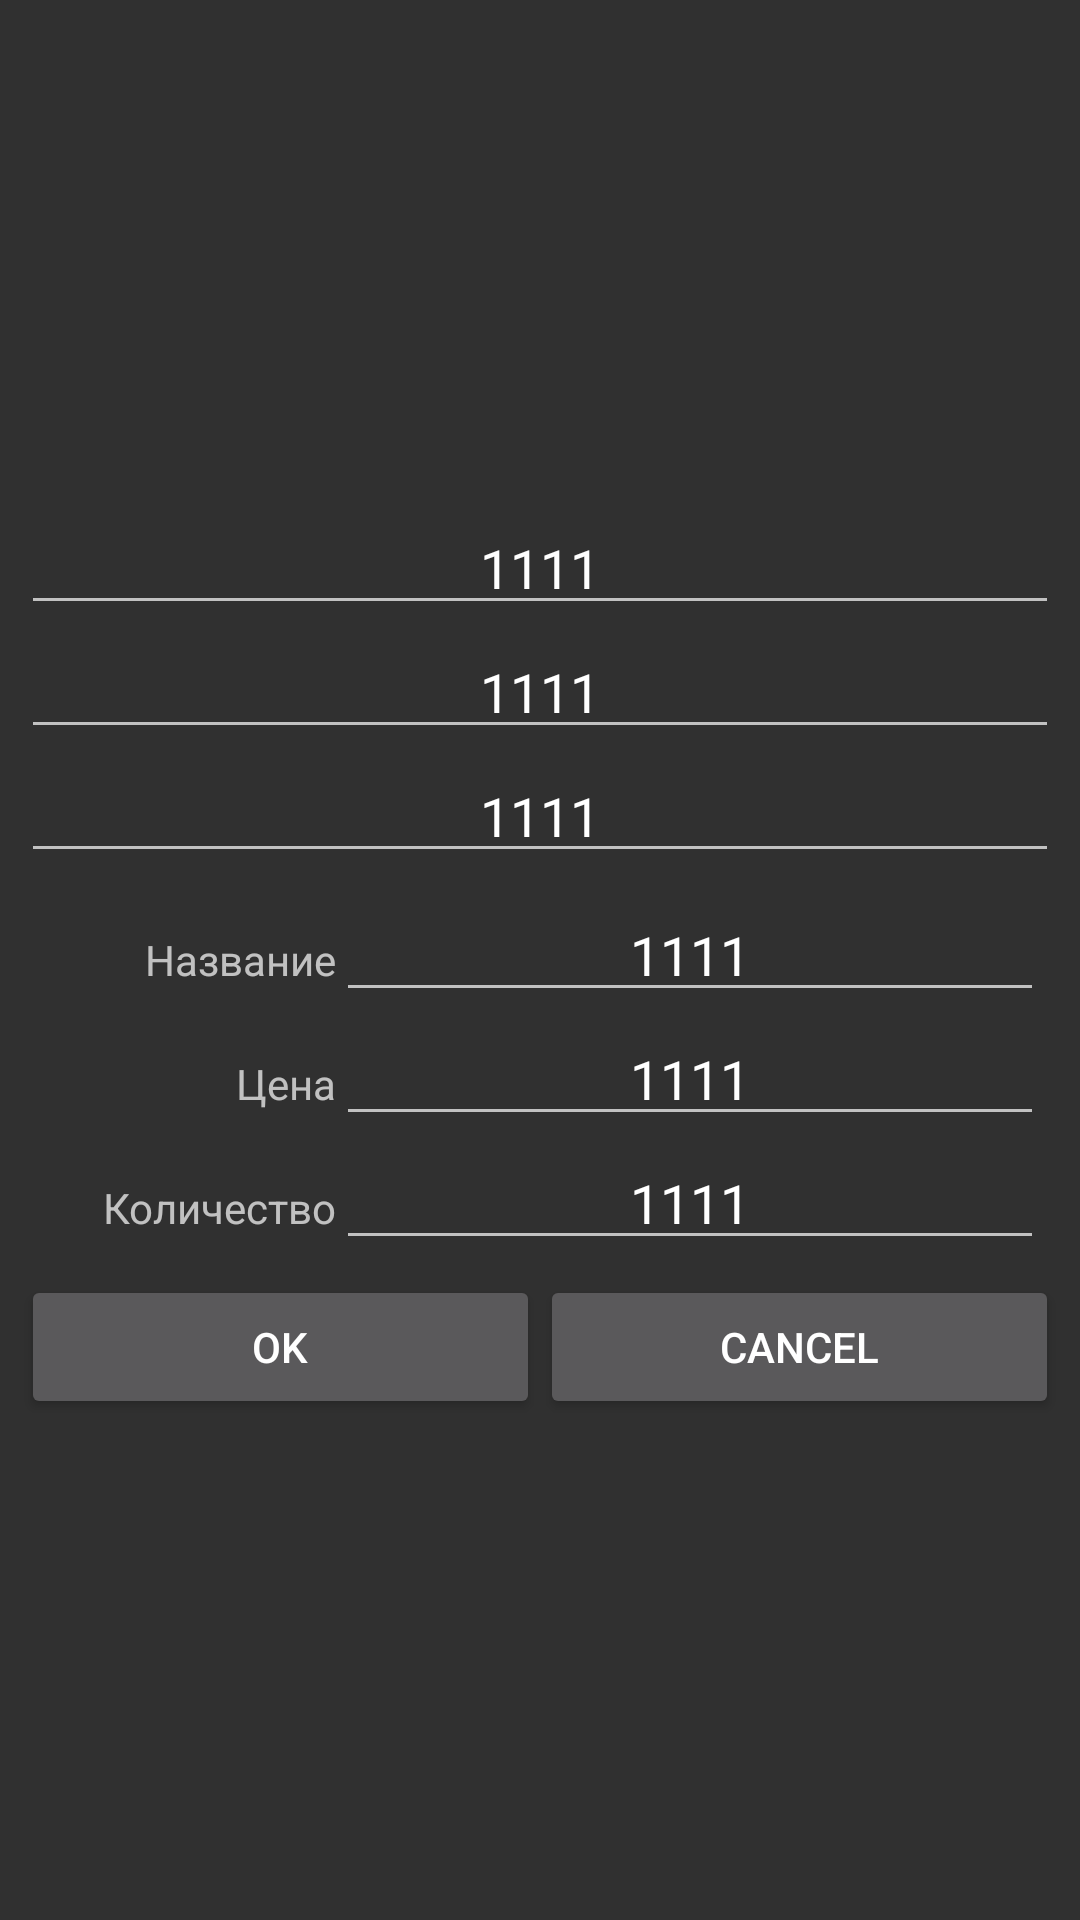

Android layout source for this screen:
<!-- AndroidManifest.xml: application theme Theme.AppCompat.NoActionBar -->
<!-- res/layout/add_new_dialog.xml -->
<LinearLayout style="@style/inner_block"
    android:layout_margin="2dp"
    xmlns:android="http://schemas.android.com/apk/res/android"
    >
    <EditText style="@style/base_center" android:text="1111"/>
    <EditText style="@style/base_center" android:text="1111"/>
    <EditText style="@style/base_center" android:text="1111"/>


    <LinearLayout style="@style/vertical" android:padding="2dp" android:layout_margin="3dp" android:elevation="5dp" >
    <LinearLayout style="@style/horizontal">
    <TextView style="@style/base_right" android:text="Название" android:layout_width="100dp"/>
    <EditText style="@style/base_center" android:text="1111"/>
    </LinearLayout>



    <LinearLayout style="@style/horizontal">
    <TextView style="@style/base_right" android:text="Цена" android:layout_width="100dp"/>
    <EditText style="@style/base_center" android:text="1111"/>
    </LinearLayout>
    <LinearLayout style="@style/horizontal">
        <TextView style="@style/base_right" android:text="Количество" android:layout_width="100dp"/>
        <EditText style="@style/base_center" android:text="1111"/>
    </LinearLayout>
    </LinearLayout>

    <LinearLayout style="@style/horizontal">
        <Button style="@style/my_base_style" android:text="ok" android:layout_weight="1"/>
        <Button style="@style/my_base_style" android:text="cancel" android:layout_weight="1"/>
    </LinearLayout>


</LinearLayout>
<!-- resources referenced by this layout -->
<resources>
  <style name="base_center" parent="my_base_style">
          <item name="android:gravity">center</item>
      </style>
  <style name="base_right" parent="my_base_style">
          <item name="android:gravity">right</item>
      </style>
  <style name="horizontal" parent="my_base_style">
          <item name="android:orientation">horizontal</item>
      </style>
  <style name="inner_block" parent="vertical">
          <item name="android:layout_margin">3dp</item>
          <item name="android:background">@drawable/my_shape_dark</item>
          <item name="android:padding">7dp</item>
      </style>
  <style name="my_base_style">
          <item name="android:layout_width">match_parent</item>
          <item name="android:layout_height">wrap_content</item>
      </style>
  <style name="vertical" parent="my_base_style">
          <item name="android:orientation">vertical</item>
      </style>
</resources>
